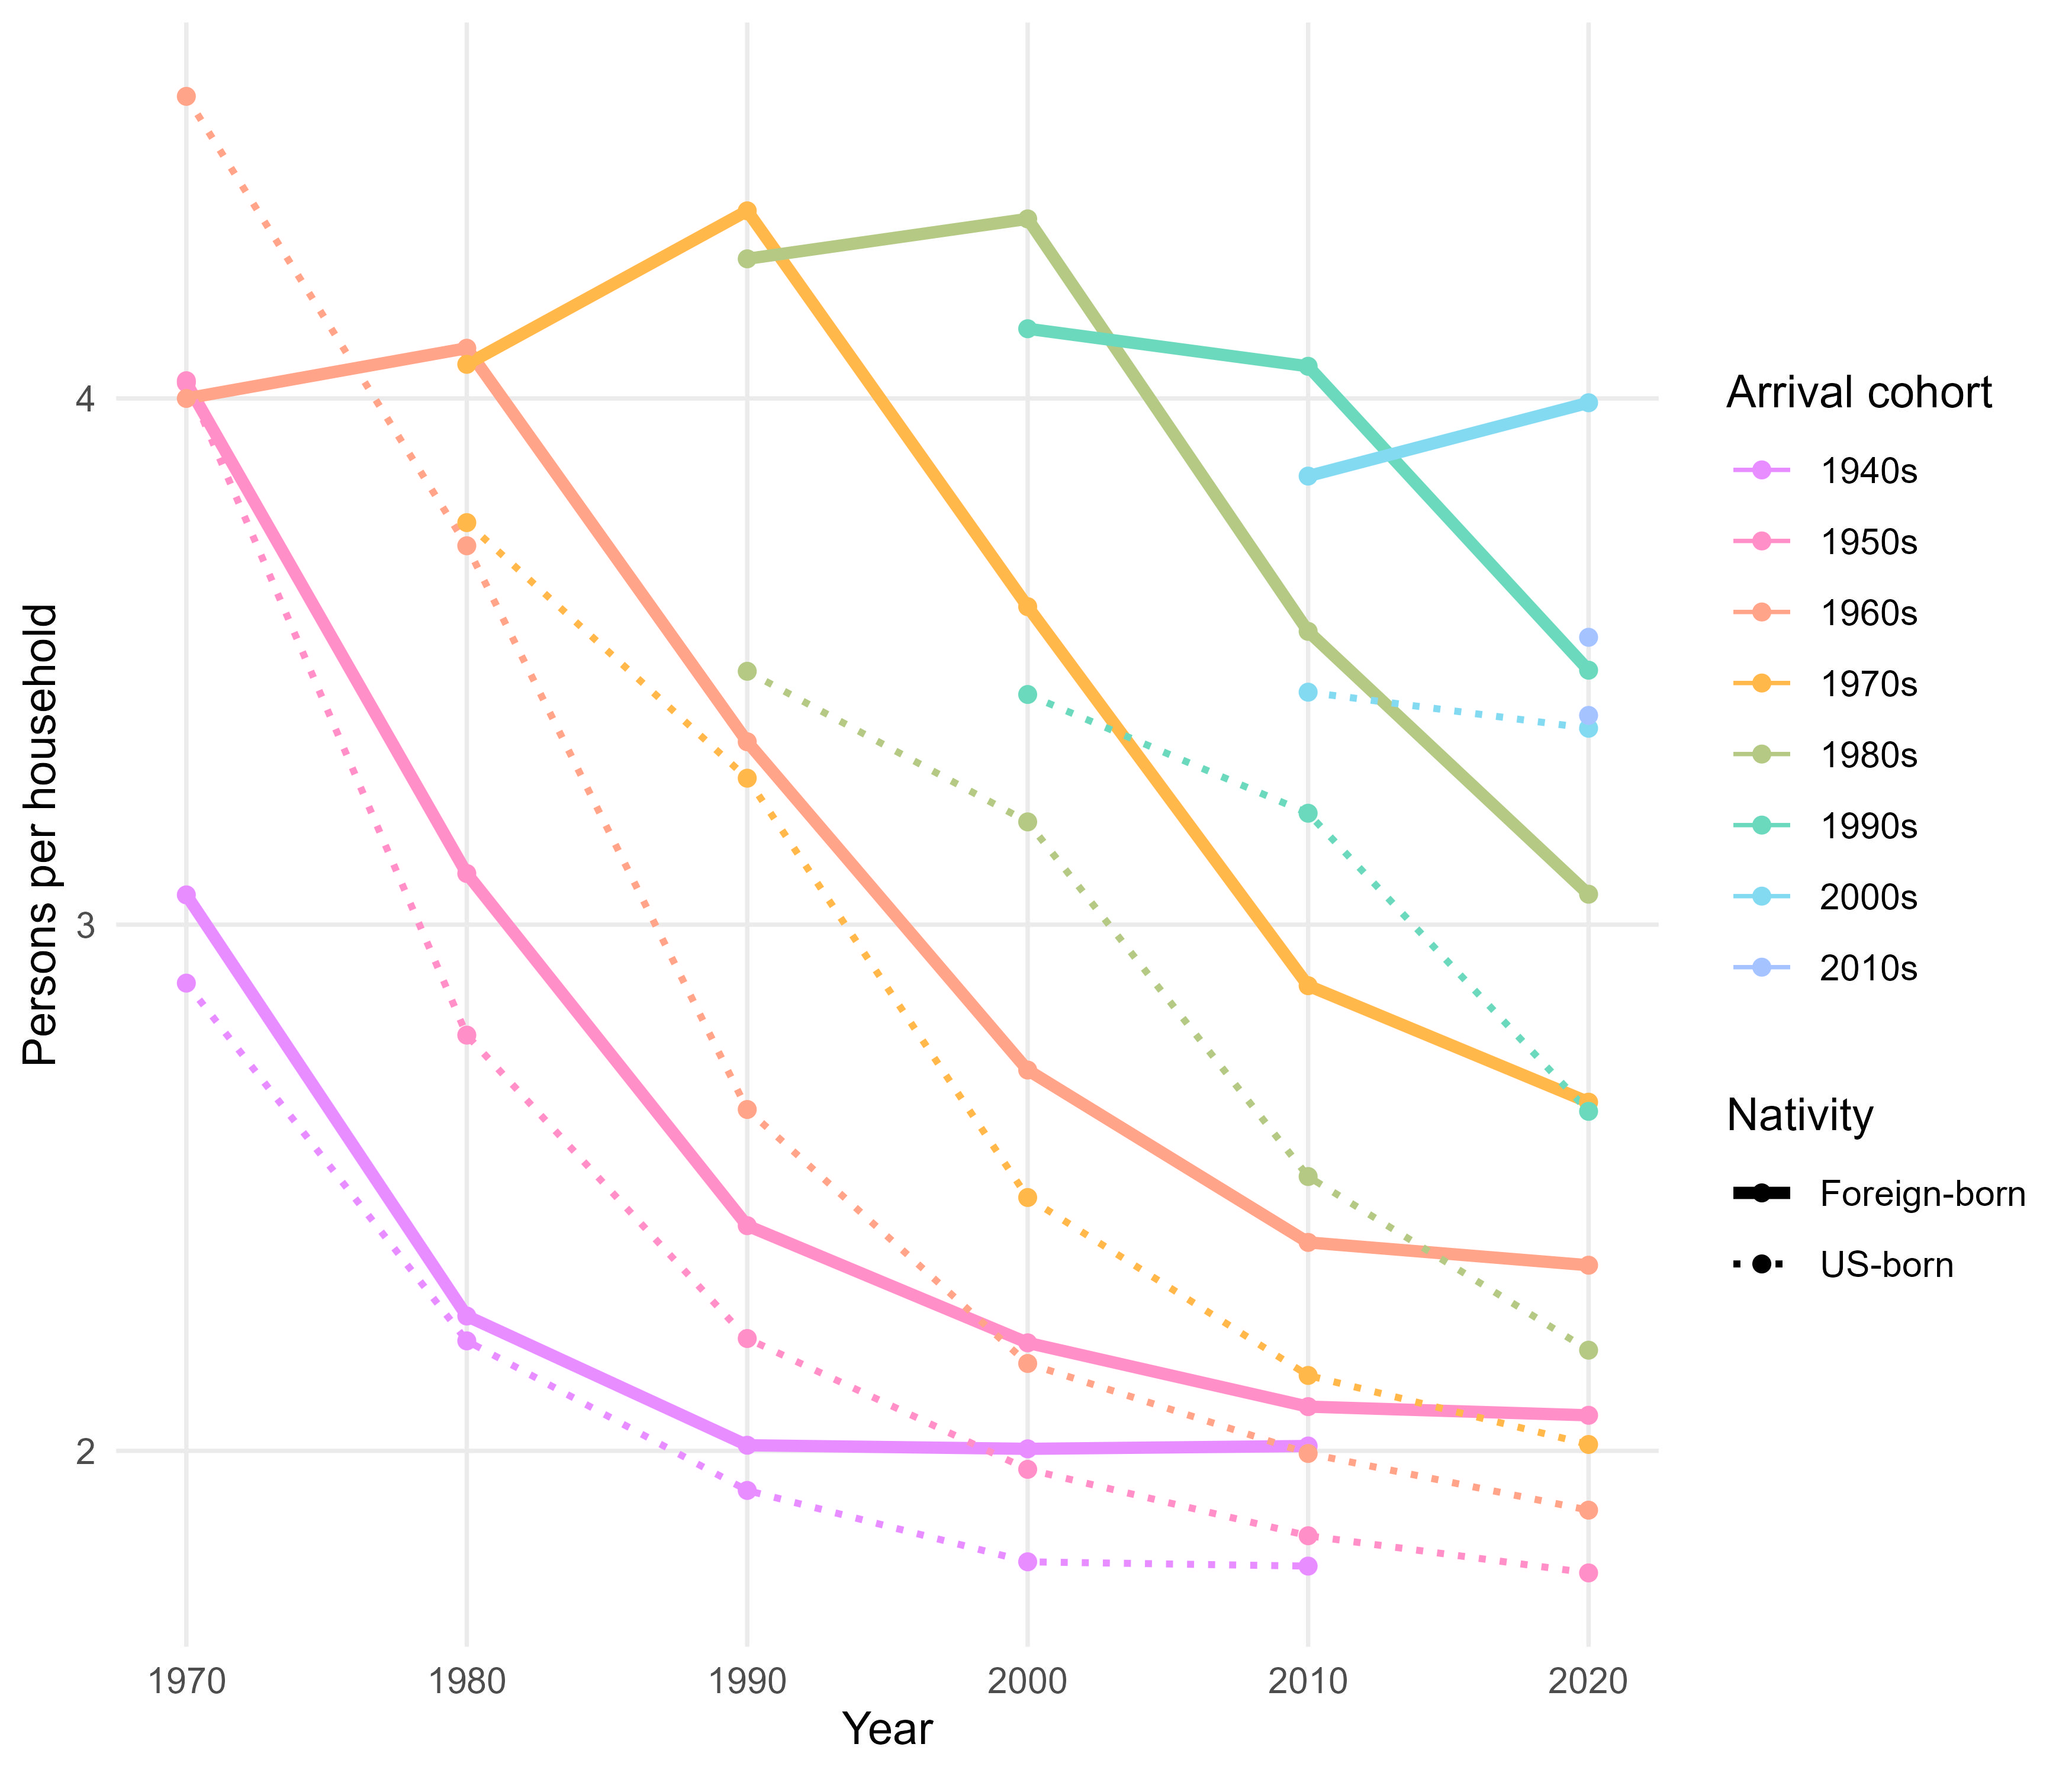

Source data for this figure (header and first rows):
synth_cohort, decade, nativity, weighted_count, count, weighted_mean
1940s, 1970, Foreign-born, 118500, 1185, 3.057
1940s, 1980, Foreign-born, 719300, 35965, 2.256
1940s, 1990, Foreign-born, 525366, 26393, 2.011
1940s, 2000, Foreign-born, 81942, 4064, 2.004
1940s, 2010, Foreign-born, 25279, 1365, 2.009
1940s, 1970, US-born, 19570400, 195704, 2.889
1940s, 1980, US-born, 17357740, 867887, 2.209
1940s, 1990, US-born, 12598929, 678853, 1.925
1940s, 2000, US-born, 6295655, 336491, 1.789
1940s, 2010, US-born, 1528229, 89656, 1.781
1950s, 1970, Foreign-born, 442500, 4425, 4.03
1950s, 1980, Foreign-born, 458760, 22938, 3.097
1950s, 1990, Foreign-born, 426099, 21060, 2.428
1950s, 2000, Foreign-born, 350374, 17287, 2.205
1950s, 2010, Foreign-born, 217963, 12201, 2.084
1950s, 2020, Foreign-born, 74033, 3668, 2.068
1950s, 1970, US-born, 22313700, 223137, 4.034
1950s, 1980, US-born, 21484400, 1074220, 2.79
1950s, 1990, US-born, 18804581, 995959, 2.213
1950s, 2000, US-born, 14241966, 757481, 1.965
1950s, 2010, US-born, 7587654, 468423, 1.839
1950s, 2020, US-born, 2042524, 110892, 1.768
1960s, 1970, Foreign-born, 639100, 6391, 4
1960s, 1980, Foreign-born, 678860, 33943, 4.095
1960s, 1990, Foreign-born, 651278, 31279, 3.347
1960s, 2000, Foreign-born, 595992, 29057, 2.724
1960s, 2010, Foreign-born, 534332, 29572, 2.396
1960s, 2020, Foreign-born, 358593, 18341, 2.353
1960s, 1970, US-born, 20829600, 208296, 4.574
1960s, 1980, US-born, 20620620, 1031031, 3.72
1960s, 1990, US-born, 19555970, 1017012, 2.649
1960s, 2000, US-born, 17650814, 937678, 2.166
1960s, 2010, US-born, 14102839, 889691, 1.995
1960s, 2020, US-born, 8029064, 481853, 1.887
1970s, 1980, Foreign-born, 1159860, 57993, 4.065
1970s, 1990, Foreign-born, 1083172, 50713, 4.356
1970s, 2000, Foreign-born, 1024836, 49476, 3.604
1970s, 2010, Foreign-born, 973308, 50009, 2.884
1970s, 2020, Foreign-born, 837880, 42890, 2.663
1970s, 1980, US-born, 28818420, 1440921, 3.764
1970s, 1990, US-born, 28059597, 1428545, 3.278
1970s, 2000, US-born, 26812556, 1393883, 2.481
1970s, 2010, US-born, 25245861, 1515310, 2.143
1970s, 2020, US-born, 20250071, 1273381, 2.012
1980s, 1990, Foreign-born, 2023201, 90686, 4.265
1980s, 2000, Foreign-born, 1980979, 90338, 4.341
1980s, 2010, Foreign-born, 1833564, 85973, 3.557
1980s, 2020, Foreign-born, 1658872, 77880, 3.058
1980s, 1990, US-born, 36786091, 1825525, 3.481
1980s, 2000, US-born, 36347302, 1820204, 3.195
1980s, 2010, US-born, 35082161, 1937846, 2.521
1980s, 2020, US-born, 32336304, 1893273, 2.191
1990s, 2000, Foreign-born, 2890819, 129093, 4.132
1990s, 2010, Foreign-born, 2655260, 113334, 4.061
1990s, 2020, Foreign-born, 2402389, 102453, 3.484
1990s, 2000, US-born, 35012796, 1722042, 3.437
1990s, 2010, US-born, 34372896, 1709695, 3.212
1990s, 2020, US-born, 33140105, 1691186, 2.645
2000s, 2010, Foreign-born, 3282503, 123830, 3.852
2000s, 2020, Foreign-born, 3037506, 115231, 3.992
... 4 more rows
